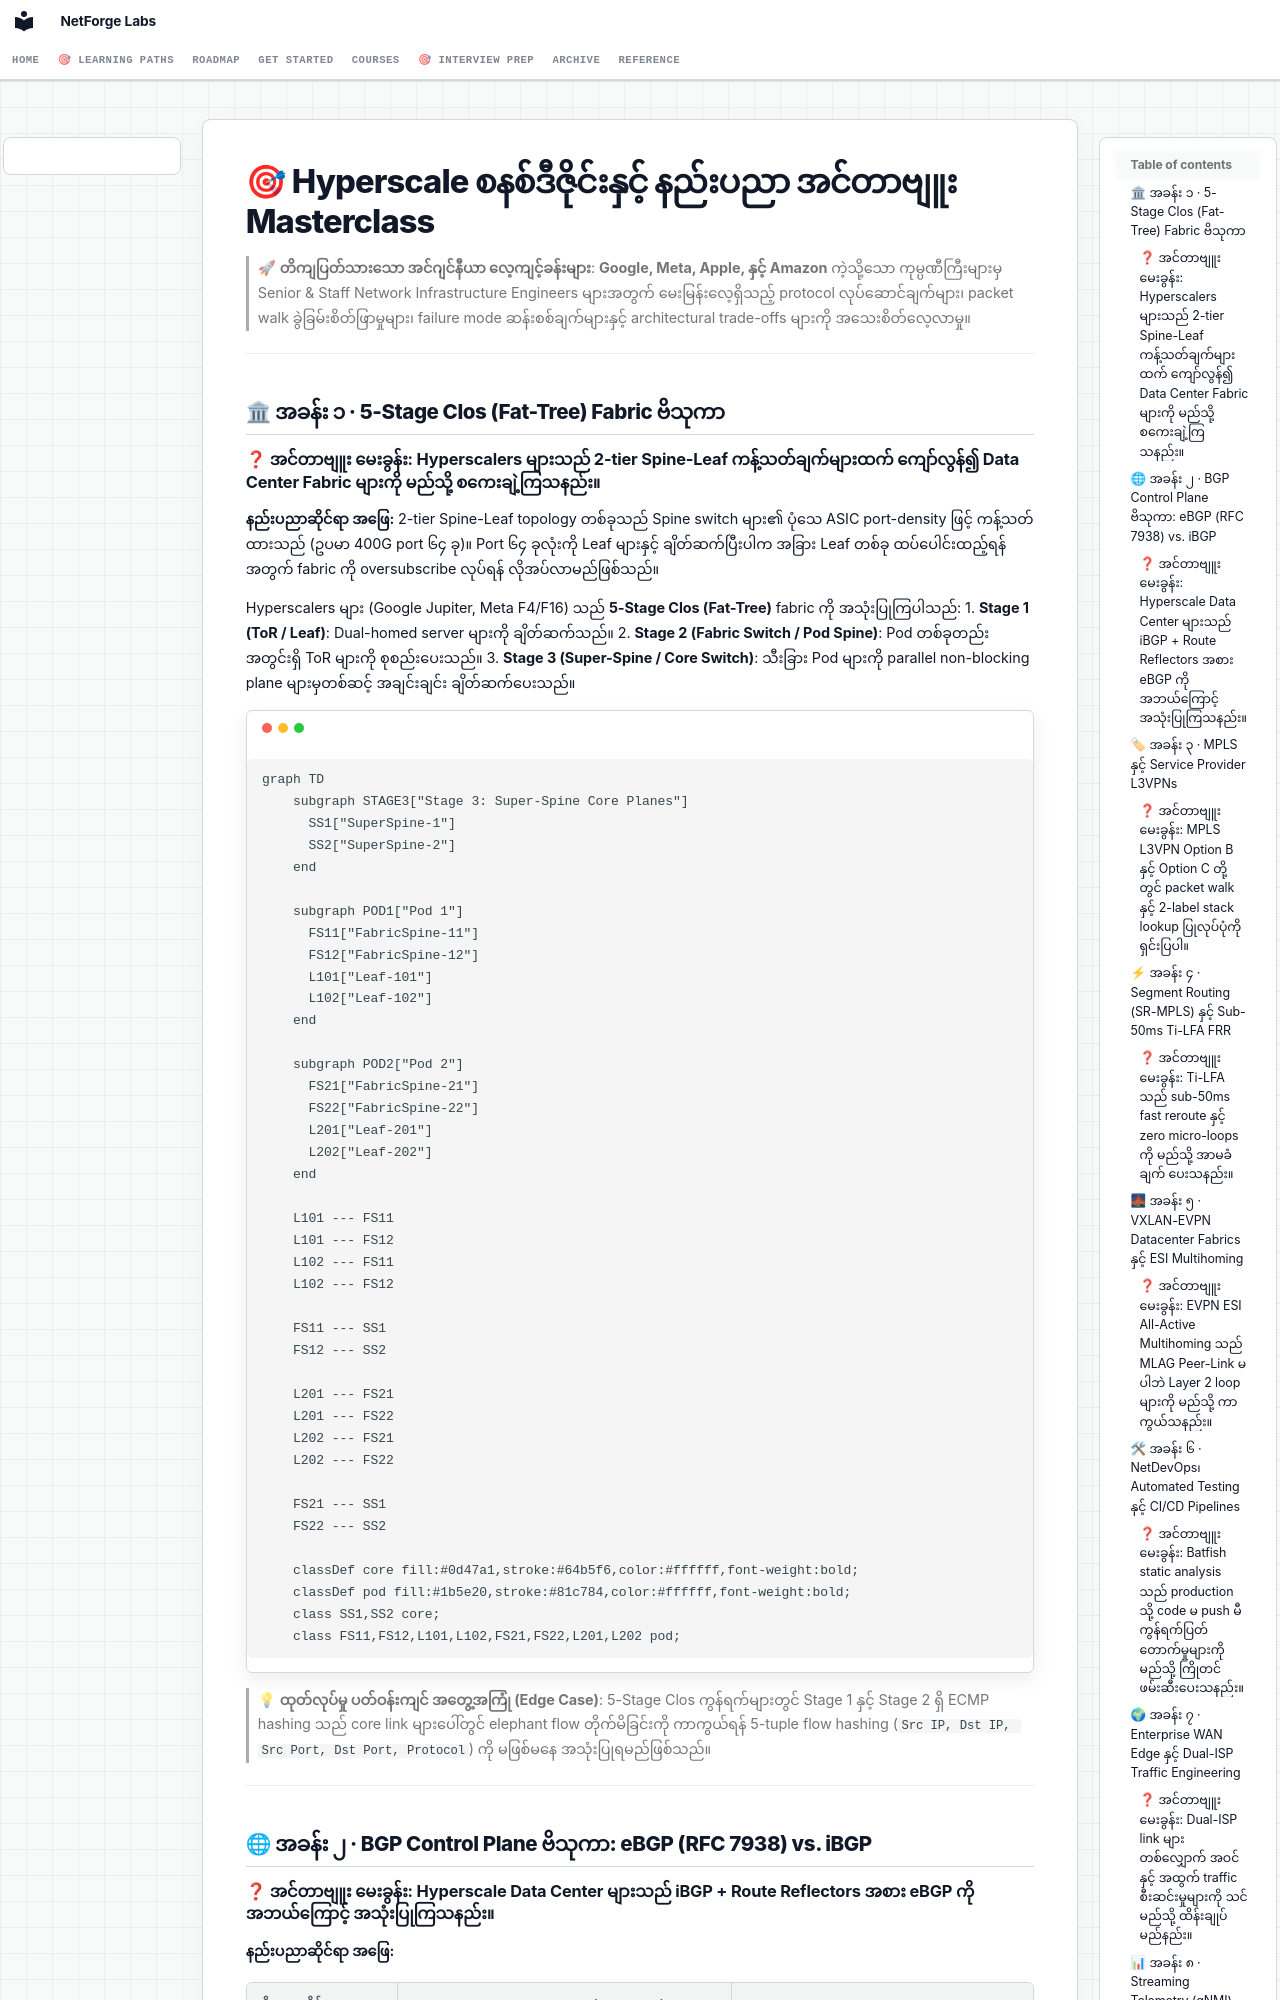

repository: etherhtun/netforge-labs · page: interview-prep/google-system-design.my/index.html · generator: mkdocs

# 🎯 Hyperscale စနစ်ဒီဇိုင်းနှင့် နည်းပညာ အင်တာဗျူး Masterclass {: #hyperscale-system-design-interview-masterclass }

> 🚀 **တိကျပြတ်သားသော အင်ဂျင်နီယာ လေ့ကျင့်ခန်းများ**: **Google, Meta, Apple, နှင့် Amazon** ကဲ့သို့သော ကုမ္ပဏီကြီးများမှ Senior & Staff Network Infrastructure Engineers များအတွက် မေးမြန်းလေ့ရှိသည့် protocol လုပ်ဆောင်ချက်များ၊ packet walk ခွဲခြမ်းစိတ်ဖြာမှုများ၊ failure mode ဆန်းစစ်ချက်များနှင့် architectural trade-offs များကို အသေးစိတ်လေ့လာမှု။

---

## 🏛 အခန်း ၁ · 5-Stage Clos (Fat-Tree) Fabric ဗိသုကာ {: #module-1-5-stage-clos-fabric-architecture }

### ❓ အင်တာဗျူး မေးခွန်း: Hyperscalers များသည် 2-tier Spine-Leaf ကန့်သတ်ချက်များထက် ကျော်လွန်၍ Data Center Fabric များကို မည်သို့ စကေးချဲ့ကြသနည်း။ {: #interview-question-module-1 }
**နည်းပညာဆိုင်ရာ အဖြေ:**
2-tier Spine-Leaf topology တစ်ခုသည် Spine switch များ၏ ပုံသေ ASIC port-density ဖြင့် ကန့်သတ်ထားသည် (ဥပမာ 400G port ၆၄ ခု)။ Port ၆၄ ခုလုံးကို Leaf များနှင့် ချိတ်ဆက်ပြီးပါက အခြား Leaf တစ်ခု ထပ်ပေါင်းထည့်ရန်အတွက် fabric ကို oversubscribe လုပ်ရန် လိုအပ်လာမည်ဖြစ်သည်။

Hyperscalers များ (Google Jupiter, Meta F4/F16) သည် **5-Stage Clos (Fat-Tree)** fabric ကို အသုံးပြုကြပါသည်:
1. **Stage 1 (ToR / Leaf)**: Dual-homed server များကို ချိတ်ဆက်သည်။
2. **Stage 2 (Fabric Switch / Pod Spine)**: Pod တစ်ခုတည်းအတွင်းရှိ ToR များကို စုစည်းပေးသည်။
3. **Stage 3 (Super-Spine / Core Switch)**: သီးခြား Pod များကို parallel non-blocking plane များမှတစ်ဆင့် အချင်းချင်း ချိတ်ဆက်ပေးသည်။

```mermaid
graph TD
    subgraph STAGE3["Stage 3: Super-Spine Core Planes"]
      SS1["SuperSpine-1"]
      SS2["SuperSpine-2"]
    end

    subgraph POD1["Pod 1"]
      FS11["FabricSpine-11"]
      FS12["FabricSpine-12"]
      L101["Leaf-101"]
      L102["Leaf-102"]
    end

    subgraph POD2["Pod 2"]
      FS21["FabricSpine-21"]
      FS22["FabricSpine-22"]
      L201["Leaf-201"]
      L202["Leaf-202"]
    end

    L101 --- FS11
    L101 --- FS12
    L102 --- FS11
    L102 --- FS12

    FS11 --- SS1
    FS12 --- SS2

    L201 --- FS21
    L201 --- FS22
    L202 --- FS21
    L202 --- FS22

    FS21 --- SS1
    FS22 --- SS2

    classDef core fill:#0d47a1,stroke:#64b5f6,color:#ffffff,font-weight:bold;
    classDef pod fill:#1b5e20,stroke:#81c784,color:#ffffff,font-weight:bold;
    class SS1,SS2 core;
    class FS11,FS12,L101,L102,FS21,FS22,L201,L202 pod;
```

> 💡 **ထုတ်လုပ်မှု ပတ်ဝန်းကျင် အတွေ့အကြုံ (Edge Case)**: 5-Stage Clos ကွန်ရက်များတွင် Stage 1 နှင့် Stage 2 ရှိ ECMP hashing သည် core link များပေါ်တွင် elephant flow တိုက်မိခြင်းကို ကာကွယ်ရန် 5-tuple flow hashing (`Src IP, Dst IP, Src Port, Dst Port, Protocol`) ကို မဖြစ်မနေ အသုံးပြုရမည်ဖြစ်သည်။

---

## 🌐 အခန်း ၂ · BGP Control Plane ဗိသုကာ: eBGP (RFC 7938) vs. iBGP {: #module-2-bgp-control-plane-architecture }
